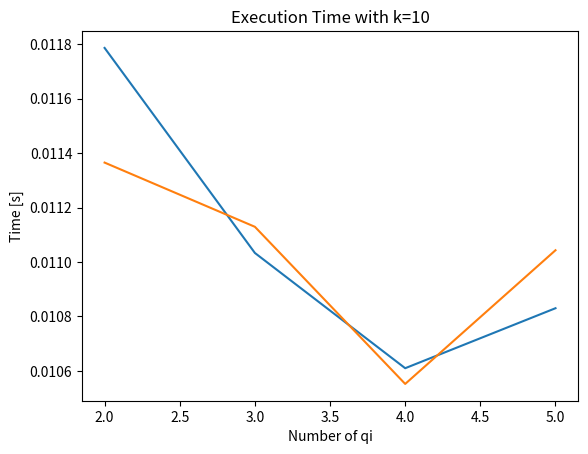

Reproduce this figure in Python.
import os
import matplotlib.pyplot as plt
from datetime import datetime


def execute(k, execution_times):
    k_str = str(k)
    for i in QIs:
        i_str = str(i)
        print("Starting with " + i_str + " QIs and k= " + k_str + " ...")
        start = datetime.timestamp(datetime.now())
        os.system("python3 main.py -d ../datasets/test_adults.csv -D dimension_tables_" + i_str + "qi.json -k " + k_str)
        stop = datetime.timestamp(datetime.now())
        execution_time = stop - start
        print()
        print("Execution time with " + i_str + " QIs and k= " + k_str + ": " + str(execution_time))
        print()
        execution_times.append(execution_time)


def plot_with_k(k):
    execution_times = list()
    execute(k, execution_times)
    if len(execution_times) == len(QIs):
        plt.plot(QIs, execution_times)
        plt.xlabel("Number of qi")
        plt.ylabel("Time [s]")
        plt.title("Execution Time with k=" + str(k))
        plt.grid()
        plt.show()


if __name__ == "__main__":

    QIs = range(2, 6)
    plot_with_k(2)
    plot_with_k(10)
